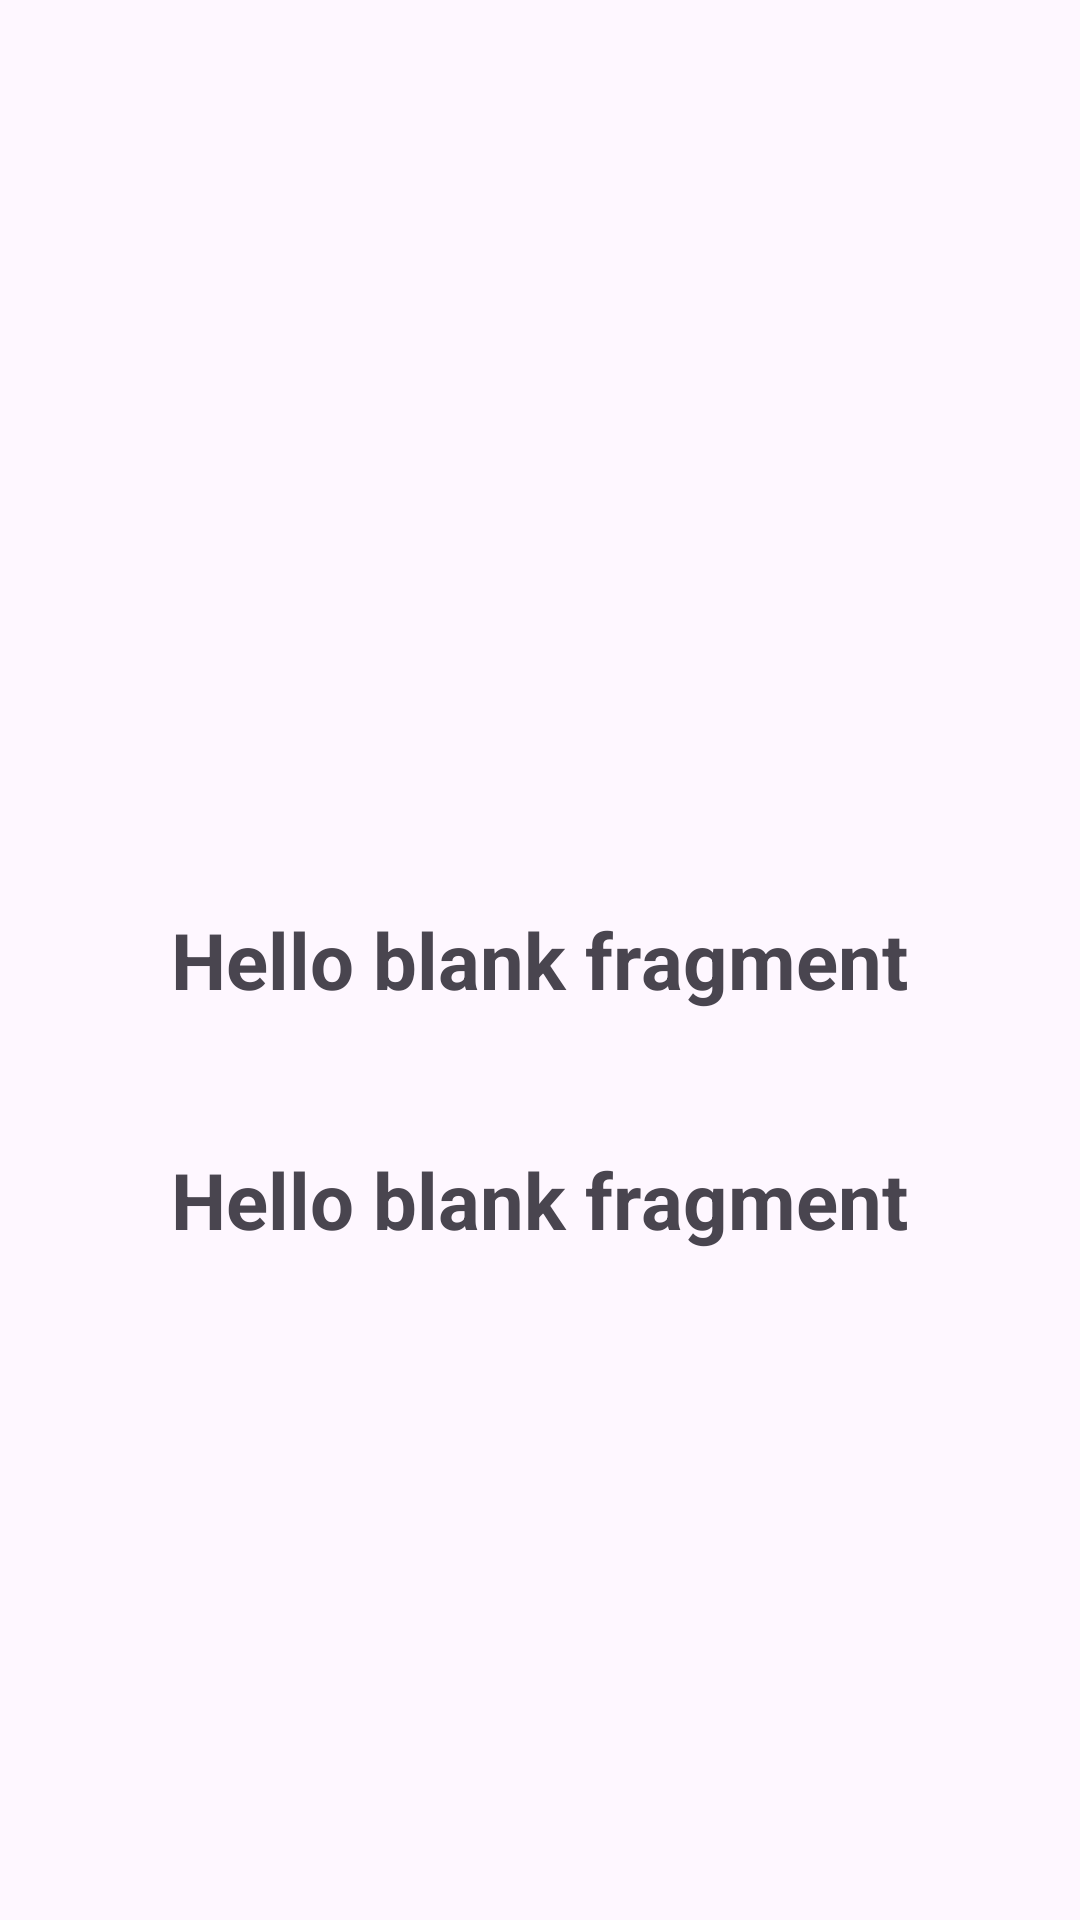

Reconstruct the res/layout file that produces this screen, plus the resources it refers to.
<!-- AndroidManifest.xml: application theme Theme.Lesson_24 -->
<!-- res/layout/fragment_first.xml -->
<?xml version="1.0" encoding="utf-8"?>
<FrameLayout xmlns:android="http://schemas.android.com/apk/res/android"
    xmlns:tools="http://schemas.android.com/tools"
    android:layout_width="match_parent"
    android:layout_height="match_parent"
    tools:context=".FirstFragment">

    
    <TextView
        android:layout_width="wrap_content"
        android:layout_height="wrap_content"
        android:layout_gravity="center"
        android:textSize="26dp"
        android:textStyle="bold"
        android:id="@+id/tvText"
        android:text="@string/hello_blank_fragment" />

    <TextView
        android:layout_width="wrap_content"
        android:layout_height="wrap_content"
        android:layout_gravity="center"
        android:layout_marginTop="80dp"
        android:textSize="26dp"
        android:textStyle="bold"
        android:id="@+id/tvTextRxJava"
        android:text="@string/hello_blank_fragment" />

</FrameLayout>
<!-- resources referenced by this layout -->
<resources>
  <string name="hello_blank_fragment">Hello blank fragment</string>
  <style name="Theme.Lesson_24" parent="Base.Theme.Lesson_24" />
  <style name="Base.Theme.Lesson_24" parent="Theme.Material3.DayNight.NoActionBar">
          
          
      </style>
</resources>
